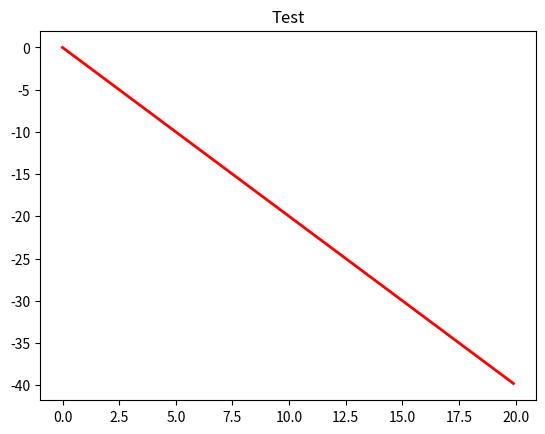

Python code for this plot:
import numpy as np
import matplotlib.pylab as plt

h_step = 0.1; # gap
max_val = 20;
r_vals = np.arange(0.0, max_val, h_step );
#r_vals = np.negative(r_vals);

#log_vals = np.exp(-1 * r_vals * r_vals / 10);
log_vals = -r_vals * 2;

figfig = plt.figure(1);
figfig.patch.set_facecolor('white');
plt.clf();
ax = plt.gca();

plt.plot(r_vals, log_vals, 'r', linewidth=2);

plt.title(r"Test");
plt.show();